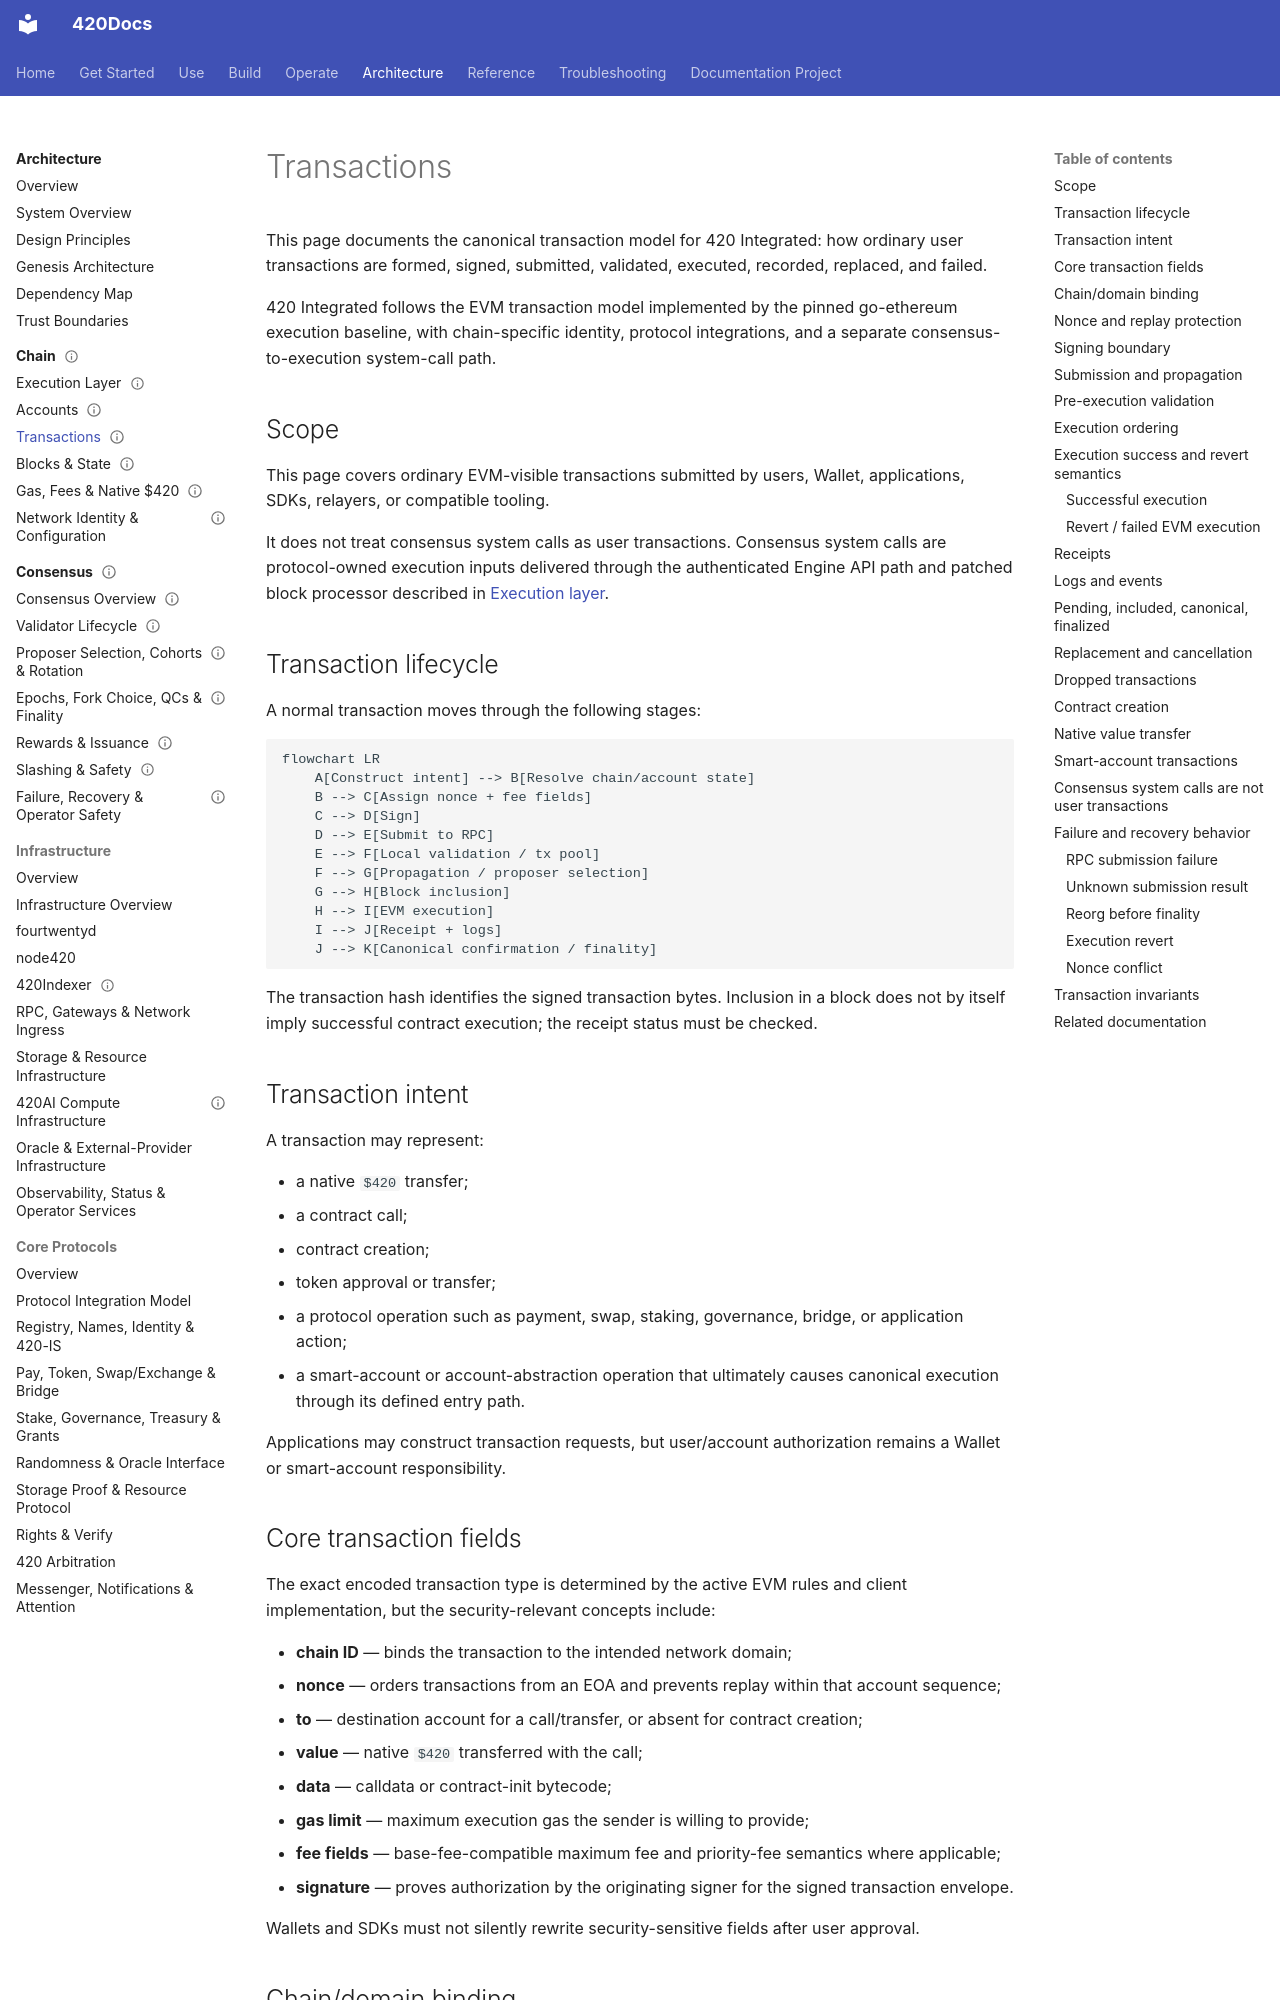

repository: abvhiael/420-integrated-v0.1 · page: architecture/chain/transactions/index.html · generator: mkdocs

---
title: Transactions
component: chain
audience:
  - developer
  - operator
  - architect
category: architecture
status: development
version: current
---

# Transactions

This page documents the canonical transaction model for 420 Integrated: how ordinary user transactions are formed, signed, submitted, validated, executed, recorded, replaced, and failed.

420 Integrated follows the EVM transaction model implemented by the pinned go-ethereum execution baseline, with chain-specific identity, protocol integrations, and a separate consensus-to-execution system-call path.

## Scope

This page covers ordinary EVM-visible transactions submitted by users, Wallet, applications, SDKs, relayers, or compatible tooling.

It does not treat consensus system calls as user transactions. Consensus system calls are protocol-owned execution inputs delivered through the authenticated Engine API path and patched block processor described in [Execution layer](execution-layer.md).

## Transaction lifecycle

A normal transaction moves through the following stages:

```mermaid
flowchart LR
    A[Construct intent] --> B[Resolve chain/account state]
    B --> C[Assign nonce + fee fields]
    C --> D[Sign]
    D --> E[Submit to RPC]
    E --> F[Local validation / tx pool]
    F --> G[Propagation / proposer selection]
    G --> H[Block inclusion]
    H --> I[EVM execution]
    I --> J[Receipt + logs]
    J --> K[Canonical confirmation / finality]
```

The transaction hash identifies the signed transaction bytes. Inclusion in a block does not by itself imply successful contract execution; the receipt status must be checked.

## Transaction intent

A transaction may represent:

- a native `$420` transfer;
- a contract call;
- contract creation;
- token approval or transfer;
- a protocol operation such as payment, swap, staking, governance, bridge, or application action;
- a smart-account or account-abstraction operation that ultimately causes canonical execution through its defined entry path.

Applications may construct transaction requests, but user/account authorization remains a Wallet or smart-account responsibility.
